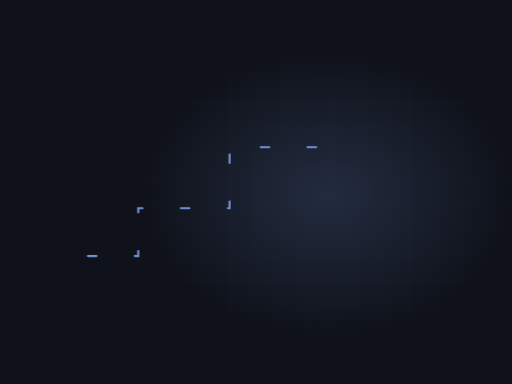
t = 0.00 s
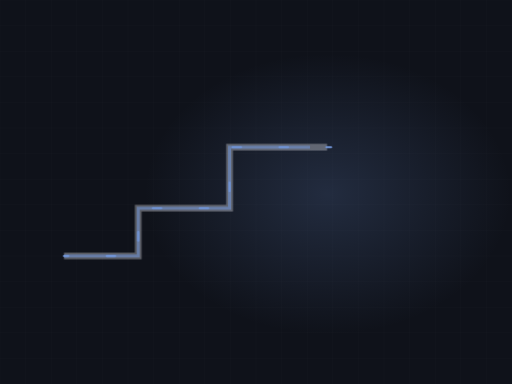
t = 2.00 s
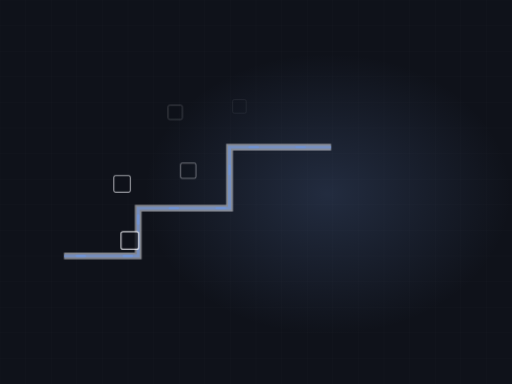
t = 3.22 s
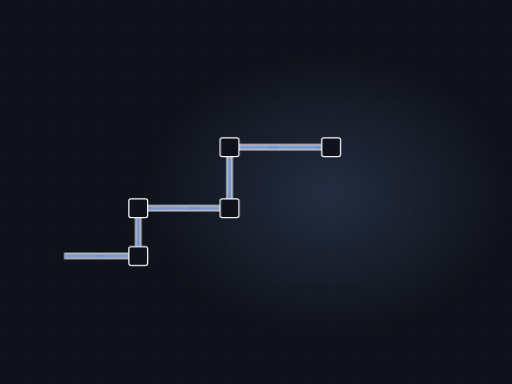
t = 4.52 s
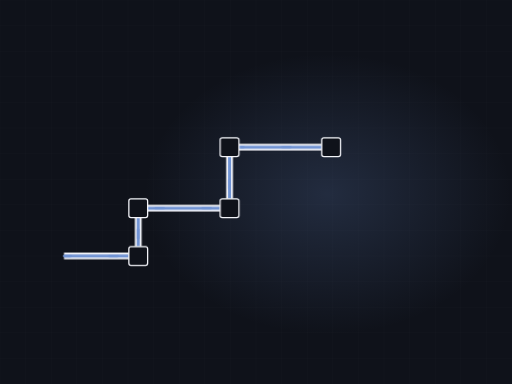
t = 7.04 s
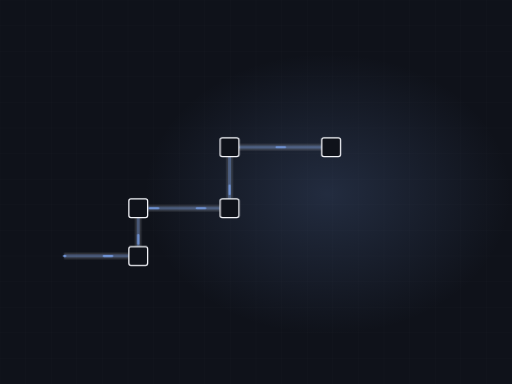
t = 8.30 s

The animated SVG that drew these frames (rendered in a browser with its animation timeline set to each time). Animation: 3 CSS @keyframes rules; frames cover the first 8.30 s, repeats indefinitely.

<svg xmlns="http://www.w3.org/2000/svg" viewBox="0 0 1200 900" width="1200" height="900" role="img" aria-label="Electrical conduit"><defs><radialGradient id="glow"><stop offset="0%" stop-color="#7093d4" stop-opacity=".20"/><stop offset="100%" stop-color="#7093d4" stop-opacity="0"/></radialGradient></defs><style>.dw{stroke-dasharray:100;stroke-dashoffset:100;animation:dw 9.0s ease-in-out infinite}@keyframes dw{0%{stroke-dashoffset:100}24%{stroke-dashoffset:0}84%{stroke-dashoffset:0;opacity:1}95%{stroke-dashoffset:0;opacity:0}100%{stroke-dashoffset:100;opacity:0}}.cur{stroke-dashoffset:0;animation:cur 2.13s linear infinite}@keyframes cur{0%{stroke-dashoffset:164}100%{stroke-dashoffset:0}}.st{opacity:0;animation:stg 9.0s ease-in-out infinite}@keyframes stg{0%,10%{opacity:0;transform:scale(.7)}28%{opacity:1;transform:scale(1)}84%{opacity:1}95%,100%{opacity:0}}@media (prefers-reduced-motion: reduce){*{animation:none!important}.dw{stroke-dashoffset:0!important}[class]{opacity:1!important}}</style><rect width="1200" height="900" fill="#0f121a"/><line x1="0" y1="0" x2="0" y2="900" stroke="#f2f3f8" stroke-width="1" opacity=".028"/><line x1="60" y1="0" x2="60" y2="900" stroke="#f2f3f8" stroke-width="1" opacity=".028"/><line x1="120" y1="0" x2="120" y2="900" stroke="#f2f3f8" stroke-width="1" opacity=".028"/><line x1="180" y1="0" x2="180" y2="900" stroke="#f2f3f8" stroke-width="1" opacity=".028"/><line x1="240" y1="0" x2="240" y2="900" stroke="#f2f3f8" stroke-width="1" opacity=".028"/><line x1="300" y1="0" x2="300" y2="900" stroke="#f2f3f8" stroke-width="1" opacity=".028"/><line x1="360" y1="0" x2="360" y2="900" stroke="#f2f3f8" stroke-width="1" opacity=".028"/><line x1="420" y1="0" x2="420" y2="900" stroke="#f2f3f8" stroke-width="1" opacity=".028"/><line x1="480" y1="0" x2="480" y2="900" stroke="#f2f3f8" stroke-width="1" opacity=".028"/><line x1="540" y1="0" x2="540" y2="900" stroke="#f2f3f8" stroke-width="1" opacity=".028"/><line x1="600" y1="0" x2="600" y2="900" stroke="#f2f3f8" stroke-width="1" opacity=".028"/><line x1="660" y1="0" x2="660" y2="900" stroke="#f2f3f8" stroke-width="1" opacity=".028"/><line x1="720" y1="0" x2="720" y2="900" stroke="#f2f3f8" stroke-width="1" opacity=".028"/><line x1="780" y1="0" x2="780" y2="900" stroke="#f2f3f8" stroke-width="1" opacity=".028"/><line x1="840" y1="0" x2="840" y2="900" stroke="#f2f3f8" stroke-width="1" opacity=".028"/><line x1="900" y1="0" x2="900" y2="900" stroke="#f2f3f8" stroke-width="1" opacity=".028"/><line x1="960" y1="0" x2="960" y2="900" stroke="#f2f3f8" stroke-width="1" opacity=".028"/><line x1="1020" y1="0" x2="1020" y2="900" stroke="#f2f3f8" stroke-width="1" opacity=".028"/><line x1="1080" y1="0" x2="1080" y2="900" stroke="#f2f3f8" stroke-width="1" opacity=".028"/><line x1="1140" y1="0" x2="1140" y2="900" stroke="#f2f3f8" stroke-width="1" opacity=".028"/><line x1="1200" y1="0" x2="1200" y2="900" stroke="#f2f3f8" stroke-width="1" opacity=".028"/><line x1="0" y1="0" x2="1200" y2="0" stroke="#f2f3f8" stroke-width="1" opacity=".028"/><line x1="0" y1="60" x2="1200" y2="60" stroke="#f2f3f8" stroke-width="1" opacity=".028"/><line x1="0" y1="120" x2="1200" y2="120" stroke="#f2f3f8" stroke-width="1" opacity=".028"/><line x1="0" y1="180" x2="1200" y2="180" stroke="#f2f3f8" stroke-width="1" opacity=".028"/><line x1="0" y1="240" x2="1200" y2="240" stroke="#f2f3f8" stroke-width="1" opacity=".028"/><line x1="0" y1="300" x2="1200" y2="300" stroke="#f2f3f8" stroke-width="1" opacity=".028"/><line x1="0" y1="360" x2="1200" y2="360" stroke="#f2f3f8" stroke-width="1" opacity=".028"/><line x1="0" y1="420" x2="1200" y2="420" stroke="#f2f3f8" stroke-width="1" opacity=".028"/><line x1="0" y1="480" x2="1200" y2="480" stroke="#f2f3f8" stroke-width="1" opacity=".028"/><line x1="0" y1="540" x2="1200" y2="540" stroke="#f2f3f8" stroke-width="1" opacity=".028"/><line x1="0" y1="600" x2="1200" y2="600" stroke="#f2f3f8" stroke-width="1" opacity=".028"/><line x1="0" y1="660" x2="1200" y2="660" stroke="#f2f3f8" stroke-width="1" opacity=".028"/><line x1="0" y1="720" x2="1200" y2="720" stroke="#f2f3f8" stroke-width="1" opacity=".028"/><line x1="0" y1="780" x2="1200" y2="780" stroke="#f2f3f8" stroke-width="1" opacity=".028"/><line x1="0" y1="840" x2="1200" y2="840" stroke="#f2f3f8" stroke-width="1" opacity=".028"/><line x1="0" y1="900" x2="1200" y2="900" stroke="#f2f3f8" stroke-width="1" opacity=".028"/><ellipse cx="768" cy="455" rx="430" ry="330" fill="url(#glow)"/><path class="dw" d="M150,600 L324,600 L324,488 L538,488 L538,345 L776,345" pathLength="100" stroke="#f2f3f8" stroke-width="16" opacity=".22" fill="none" style="animation-delay:0s"/><path class="dw" d="M150,600 L324,600 L324,488 L538,488 L538,345 L776,345" pathLength="100" stroke="#7093d4" stroke-width="7" opacity=".55" fill="none" style="animation-delay:.2s"/><path class="cur" d="M150,600 L324,600 L324,488 L538,488 L538,345 L776,345" fill="none" stroke="#7093d4" stroke-width="5" stroke-dasharray="20 90" stroke-linecap="round"/><rect class="st" x="302" y="578" width="44" height="44" rx="5" fill="#0f121a" stroke="#f2f3f8" stroke-width="3" opacity=".8" style="animation-delay:1.20s"/><rect class="st" x="302" y="466" width="44" height="44" rx="5" fill="#0f121a" stroke="#f2f3f8" stroke-width="3" opacity=".8" style="animation-delay:1.40s"/><rect class="st" x="516" y="466" width="44" height="44" rx="5" fill="#0f121a" stroke="#f2f3f8" stroke-width="3" opacity=".8" style="animation-delay:1.60s"/><rect class="st" x="516" y="323" width="44" height="44" rx="5" fill="#0f121a" stroke="#f2f3f8" stroke-width="3" opacity=".8" style="animation-delay:1.80s"/><rect class="st" x="754" y="323" width="44" height="44" rx="5" fill="#0f121a" stroke="#f2f3f8" stroke-width="3" opacity=".8" style="animation-delay:2.00s"/></svg>
